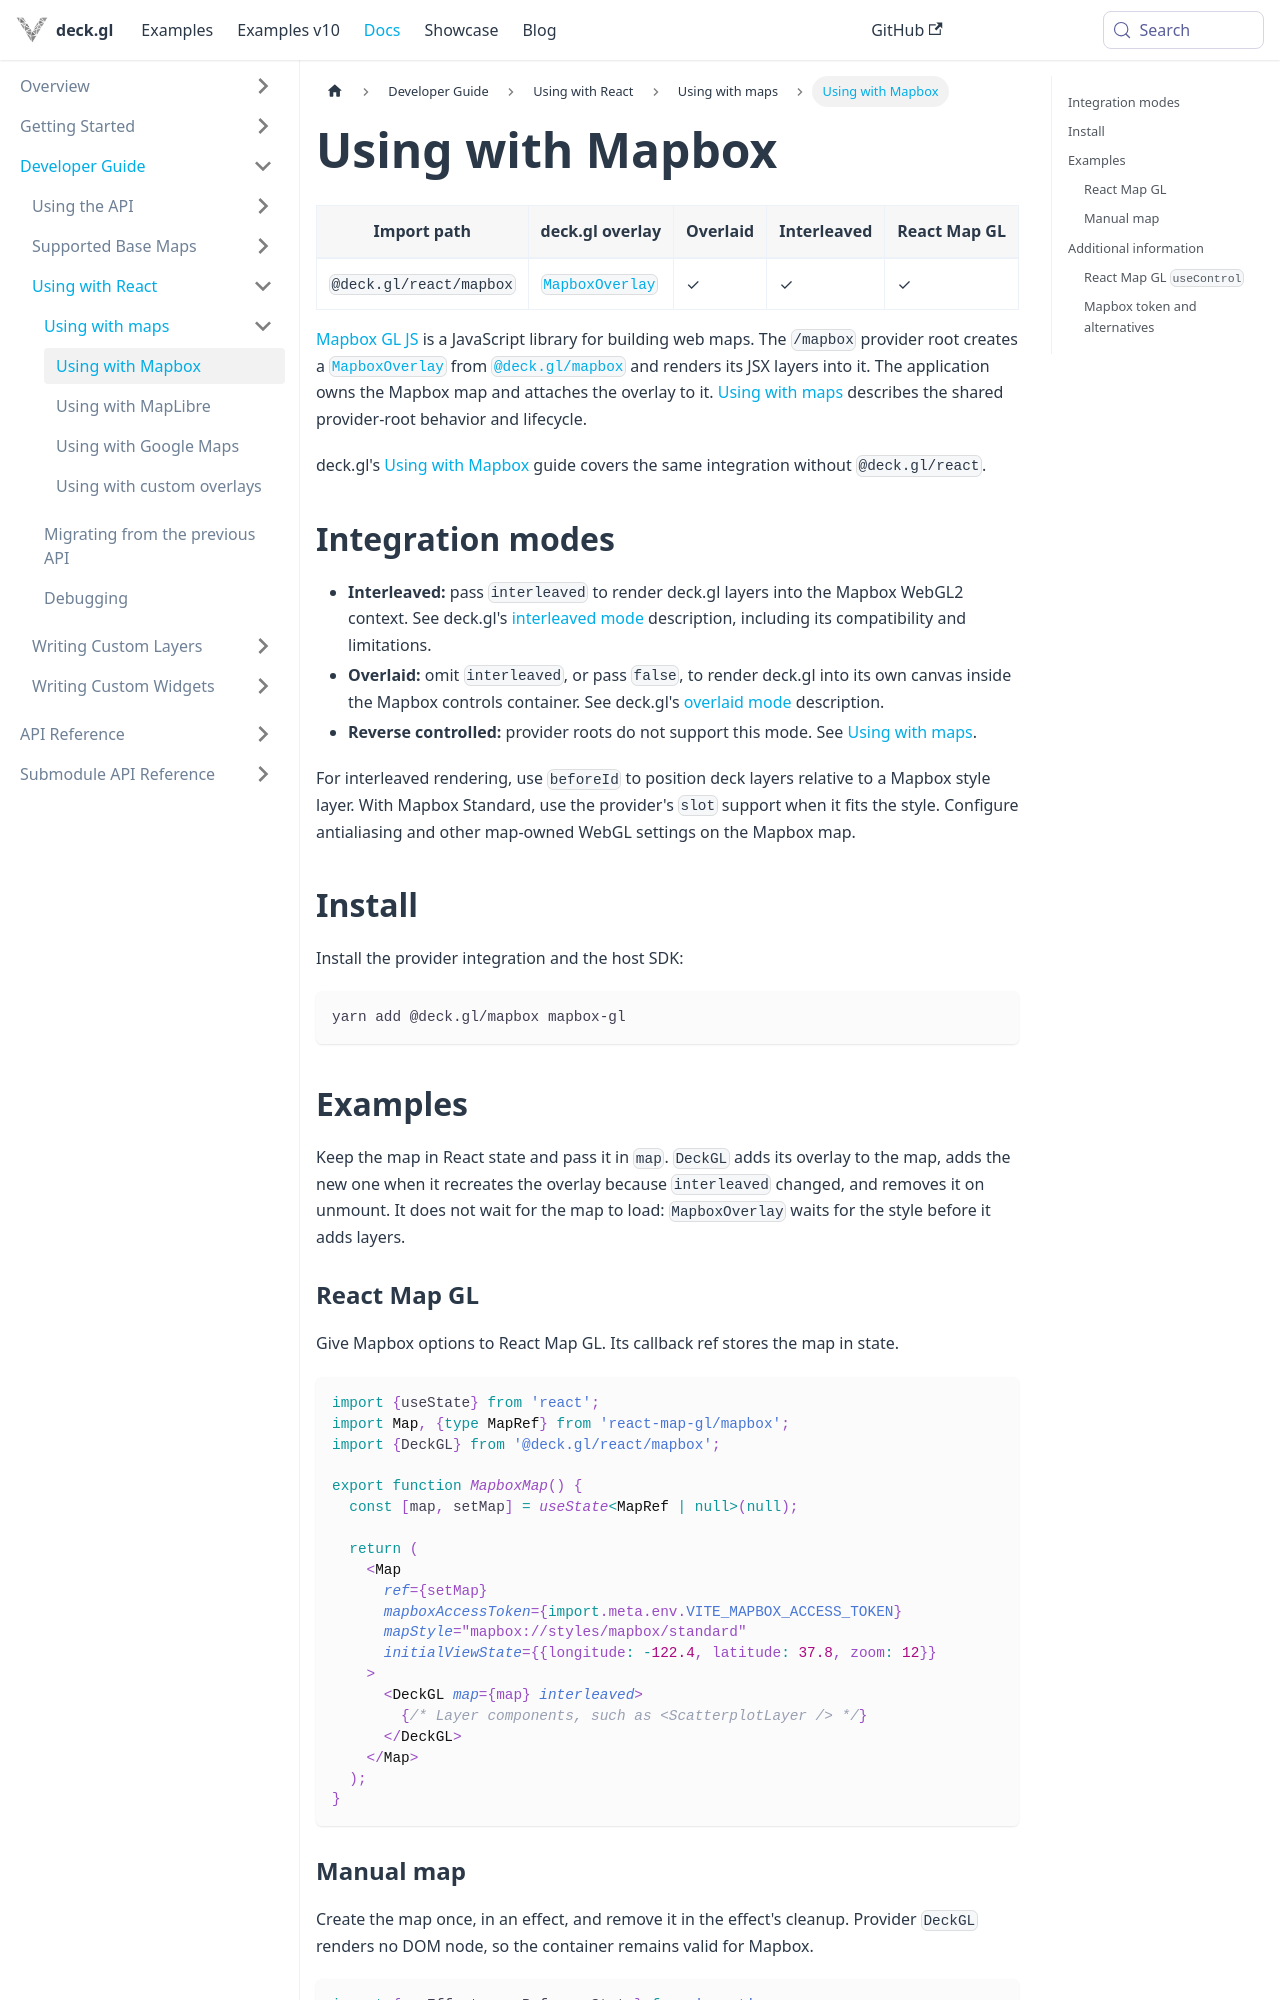

repository: visgl/deck.gl · page: next/docs/developer-guide/react/base-maps/using-with-mapbox.html · generator: docusaurus

# Using with Mapbox

| Import path | deck.gl overlay | Overlaid | Interleaved | React Map GL |
| --- | --- | --- | --- | --- |
| `@deck.gl/react/mapbox` | [`MapboxOverlay`](../../../api-reference/mapbox/mapbox-overlay.md) | ✓ | ✓ | ✓ |

[Mapbox GL JS](https://docs.mapbox.com/mapbox-gl-js/api/) is a JavaScript library for building web
maps. The `/mapbox` provider root creates a
[`MapboxOverlay`](../../../api-reference/mapbox/mapbox-overlay.md) from
[`@deck.gl/mapbox`](../../../api-reference/mapbox/overview.md) and renders its JSX
layers into it. The application owns the Mapbox map and attaches the overlay to it.
[Using with maps](../using-with-maps.md) describes the shared provider-root behavior and lifecycle.

deck.gl's [Using with Mapbox](../../base-maps/using-with-mapbox.md)
guide covers the same integration without `@deck.gl/react`.

## Integration modes

- **Interleaved:** pass `interleaved` to render deck.gl layers into the Mapbox WebGL2 context. See
  deck.gl's
  [interleaved mode](../../base-maps/using-with-mapbox.md#interleaved)
  description, including its compatibility and limitations.
- **Overlaid:** omit `interleaved`, or pass `false`, to render deck.gl into its own canvas inside
  the Mapbox controls container. See deck.gl's
  [overlaid mode](../../base-maps/using-with-mapbox.md#overlaid)
  description.
- **Reverse controlled:** provider roots do not support this mode. See
  [Using with maps](../using-with-maps.md#reverse-controlled-maps).

For interleaved rendering, use `beforeId` to position deck layers relative to a Mapbox style
layer. With Mapbox Standard, use the provider's `slot` support when it fits the style. Configure
antialiasing and other map-owned WebGL settings on the Mapbox map.

## Install

Install the provider integration and the host SDK:

```bash
yarn add @deck.gl/mapbox mapbox-gl
```

## Examples

Keep the map in React state and pass it in `map`. `DeckGL` adds its overlay to the map, adds the
new one when it recreates the overlay because `interleaved` changed, and removes it on unmount.
It does not wait for the map to load: `MapboxOverlay` waits for the style before it adds layers.
